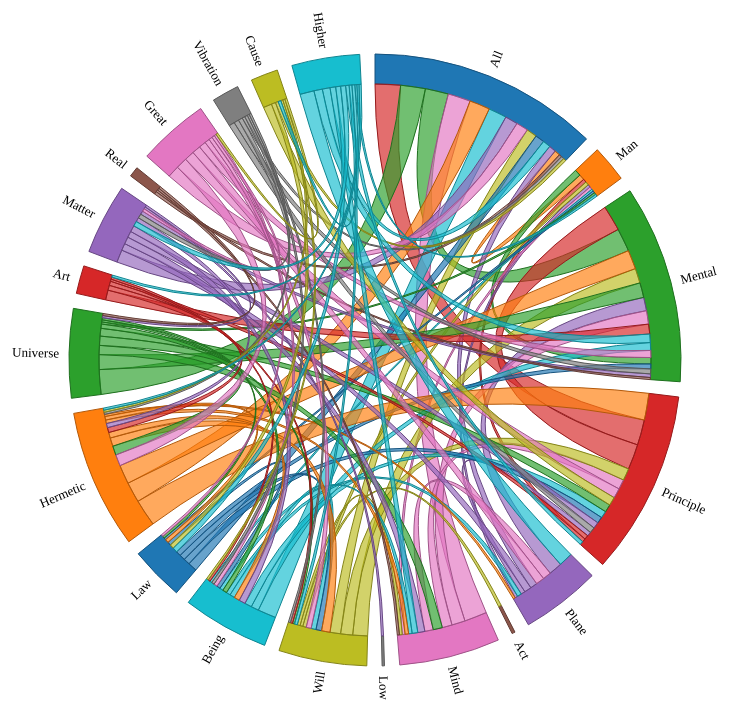
D3 v7 page, settled after 480 driven frames (8 s of simulated time); the page loaded 1 data file(s).


        const width = 1000;  // Adjust the size of the diagram back up slightly
        const height = 800;
        const outerRadius = (Math.min(width, height) * 0.5 - 40) * 0.85;  // Use the size you're comfortable with
        const innerRadius = outerRadius - 30;

        const svg = d3.select("#chordDiagram").append("svg")
            .attr("width", width)
            .attr("height", height)
            .append("g")
            .attr("transform", `translate(${width / 2},${height / 2})`);

        const color = d3.scaleOrdinal(d3.schemeCategory10);

        d3.json("kyb_chord_data.json").then(function(data) {
            const chord = d3.chord()
                .padAngle(0.05)
                .sortSubgroups(d3.descending)
                (data.matrix);

            const arc = d3.arc()
                .innerRadius(innerRadius)
                .outerRadius(outerRadius);

            const ribbon = d3.ribbon()
                .radius(innerRadius);

            const group = svg.append("g")
                .selectAll("g")
                .data(chord.groups)
                .enter().append("g");

            group.append("path")
                .attr("fill", d => color(d.index))
                .attr("stroke", d => d3.rgb(color(d.index)).darker())
                .attr("d", arc);

            // Change font size for labels here
            group.append("text")
                .each(d => { d.angle = (d.startAngle + d.endAngle) / 2; })
                .attr("dy", ".35em")
                .attr("transform", d => `
                    rotate(${(d.angle * 180 / Math.PI - 90)})
                    translate(${outerRadius + 10})
                    ${d.angle > Math.PI ? "rotate(180)" : ""}
                `)
                .attr("text-anchor", d => d.angle > Math.PI ? "end" : null)
                .style("font-size", "13px")  // Change font size here
                .text((d, i) => data.names[i]);

            svg.append("g")
                .attr("fill-opacity", 0.67)
                .selectAll("path")
                .data(chord)
                .enter().append("path")
                .attr("d", ribbon)
                .attr("fill", d => color(d.target.index))
                .attr("stroke", d => d3.rgb(color(d.target.index)).darker());
        });
    

### data: kyb_chord_data.json
{
 "names": [
  "All",
  "Man",
  "Mental",
  "Principle",
  "Plane",
  "Act",
  "Mind",
  "Low",
  "... 12 more items"
 ],
 "matrix": [
  [
   0,
   8,
   33,
   36,
   10,
   0,
   32,
   0,
   "... 12 more items"
  ],
  [
   8,
   0,
   9,
   5,
   4,
   0,
   4,
   0,
   "... 12 more items"
  ],
  [
   33,
   9,
   0,
   36,
   19,
   0,
   19,
   0,
   "... 12 more items"
  ],
  [
   36,
   5,
   36,
   0,
   6,
   0,
   14,
   0,
   "... 12 more items"
  ],
  [
   10,
   4,
   19,
   6,
   0,
   0,
   12,
   0,
   "... 12 more items"
  ],
  [
   0,
   0,
   0,
   0,
   0,
   0,
   0,
   0,
   "... 12 more items"
  ],
  [
   32,
   4,
   19,
   14,
   12,
   0,
   0,
   0,
   "... 12 more items"
  ],
  [
   0,
   0,
   0,
   0,
   0,
   0,
   0,
   0,
   "... 12 more items"
  ],
  "... 12 more items"
 ]
}